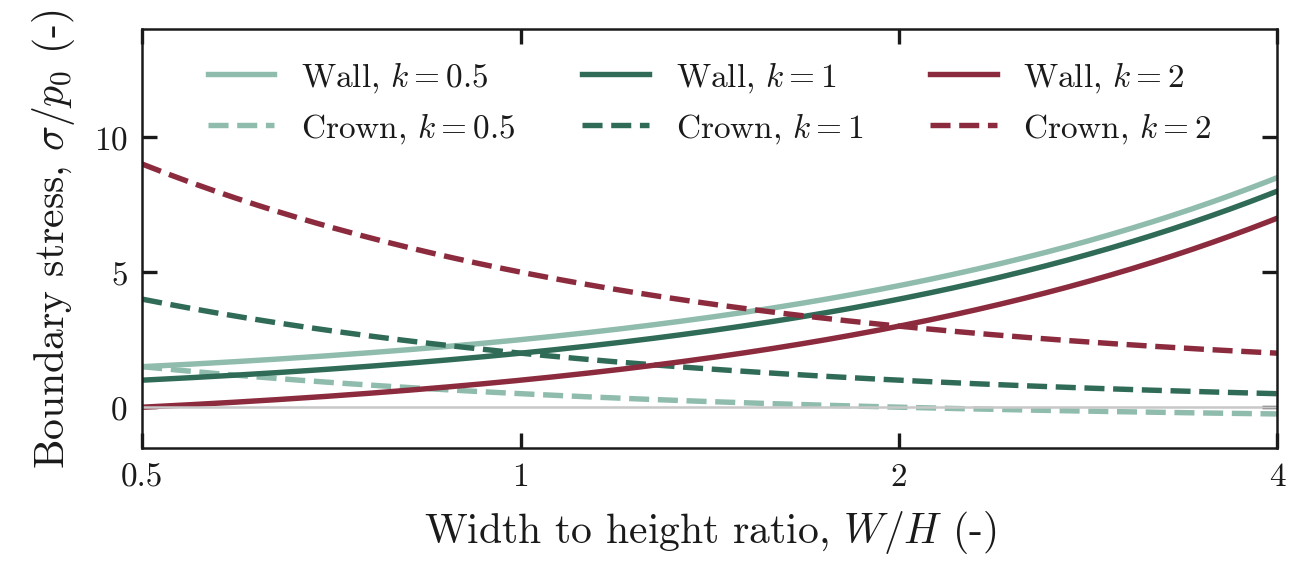

Source data for this figure (header and first rows):
W_over_H, wall_k0.5, crown_k0.5, wall_k1, crown_k1, wall_k2, crown_k2
0.5, 1.5, 1.5, 1, 4, 0, 9
0.5117, 1.523, 1.454, 1.023, 3.909, 0.02341, 8.817
0.5234, 1.547, 1.411, 1.047, 3.821, 0.04682, 8.642
0.5351, 1.57, 1.369, 1.07, 3.737, 0.07023, 8.475
0.5468, 1.594, 1.329, 1.094, 3.657, 0.09365, 8.315
0.5585, 1.617, 1.29, 1.117, 3.581, 0.1171, 8.162
0.5702, 1.64, 1.254, 1.14, 3.507, 0.1405, 8.015
0.5819, 1.664, 1.218, 1.164, 3.437, 0.1639, 7.874
0.5936, 1.687, 1.185, 1.187, 3.369, 0.1873, 7.738
0.6054, 1.711, 1.152, 1.211, 3.304, 0.2107, 7.608
0.6171, 1.734, 1.121, 1.234, 3.241, 0.2341, 7.482
0.6288, 1.758, 1.09, 1.258, 3.181, 0.2575, 7.362
0.6405, 1.781, 1.061, 1.281, 3.123, 0.2809, 7.245
0.6522, 1.804, 1.033, 1.304, 3.067, 0.3043, 7.133
0.6639, 1.828, 1.006, 1.328, 3.013, 0.3278, 7.025
0.6756, 1.851, 0.9802, 1.351, 2.96, 0.3512, 6.921
0.6873, 1.875, 0.955, 1.375, 2.91, 0.3746, 6.82
0.699, 1.898, 0.9306, 1.398, 2.861, 0.398, 6.722
0.7107, 1.921, 0.9071, 1.421, 2.814, 0.4214, 6.628
0.7224, 1.945, 0.8843, 1.445, 2.769, 0.4448, 6.537
0.7341, 1.968, 0.8622, 1.468, 2.724, 0.4682, 6.449
0.7458, 1.992, 0.8408, 1.492, 2.682, 0.4916, 6.363
0.7575, 2.015, 0.8201, 1.515, 2.64, 0.5151, 6.28
0.7692, 2.038, 0.8, 1.538, 2.6, 0.5385, 6.2
0.7809, 2.062, 0.7805, 1.562, 2.561, 0.5619, 6.122
0.7926, 2.085, 0.7616, 1.585, 2.523, 0.5853, 6.046
0.8043, 2.109, 0.7432, 1.609, 2.486, 0.6087, 5.973
0.8161, 2.132, 0.7254, 1.632, 2.451, 0.6321, 5.902
0.8278, 2.156, 0.7081, 1.656, 2.416, 0.6555, 5.832
0.8395, 2.179, 0.6912, 1.679, 2.382, 0.6789, 5.765
0.8512, 2.202, 0.6749, 1.702, 2.35, 0.7023, 5.699
0.8629, 2.226, 0.6589, 1.726, 2.318, 0.7258, 5.636
0.8746, 2.249, 0.6434, 1.749, 2.287, 0.7492, 5.574
0.8863, 2.273, 0.6283, 1.773, 2.257, 0.7726, 5.513
0.898, 2.296, 0.6136, 1.796, 2.227, 0.796, 5.454
0.9097, 2.319, 0.5993, 1.819, 2.199, 0.8194, 5.397
0.9214, 2.343, 0.5853, 1.843, 2.171, 0.8428, 5.341
0.9331, 2.366, 0.5717, 1.866, 2.143, 0.8662, 5.287
0.9448, 2.39, 0.5584, 1.89, 2.117, 0.8896, 5.234
0.9565, 2.413, 0.5455, 1.913, 2.091, 0.913, 5.182
0.9682, 2.436, 0.5328, 1.936, 2.066, 0.9365, 5.131
0.9799, 2.46, 0.5205, 1.96, 2.041, 0.9599, 5.082
0.9916, 2.483, 0.5084, 1.983, 2.017, 0.9833, 5.034
1.003, 2.507, 0.4967, 2.007, 1.993, 1.007, 4.987
1.015, 2.53, 0.4852, 2.03, 1.97, 1.03, 4.941
1.027, 2.554, 0.4739, 2.054, 1.948, 1.054, 4.896
1.038, 2.577, 0.463, 2.077, 1.926, 1.077, 4.852
1.05, 2.6, 0.4522, 2.1, 1.904, 1.1, 4.809
1.062, 2.624, 0.4417, 2.124, 1.883, 1.124, 4.767
1.074, 2.647, 0.4315, 2.147, 1.863, 1.147, 4.726
1.085, 2.671, 0.4214, 2.171, 1.843, 1.171, 4.686
1.097, 2.694, 0.4116, 2.194, 1.823, 1.194, 4.646
1.109, 2.717, 0.402, 2.217, 1.804, 1.217, 4.608
1.12, 2.741, 0.3925, 2.241, 1.785, 1.241, 4.57
1.132, 2.764, 0.3833, 2.264, 1.767, 1.264, 4.533
1.144, 2.788, 0.3743, 2.288, 1.749, 1.288, 4.497
1.156, 2.811, 0.3654, 2.311, 1.731, 1.311, 4.462
1.167, 2.834, 0.3567, 2.334, 1.713, 1.334, 4.427
1.179, 2.858, 0.3482, 2.358, 1.696, 1.358, 4.393
1.191, 2.881, 0.3399, 2.381, 1.68, 1.381, 4.36
... 240 more rows
